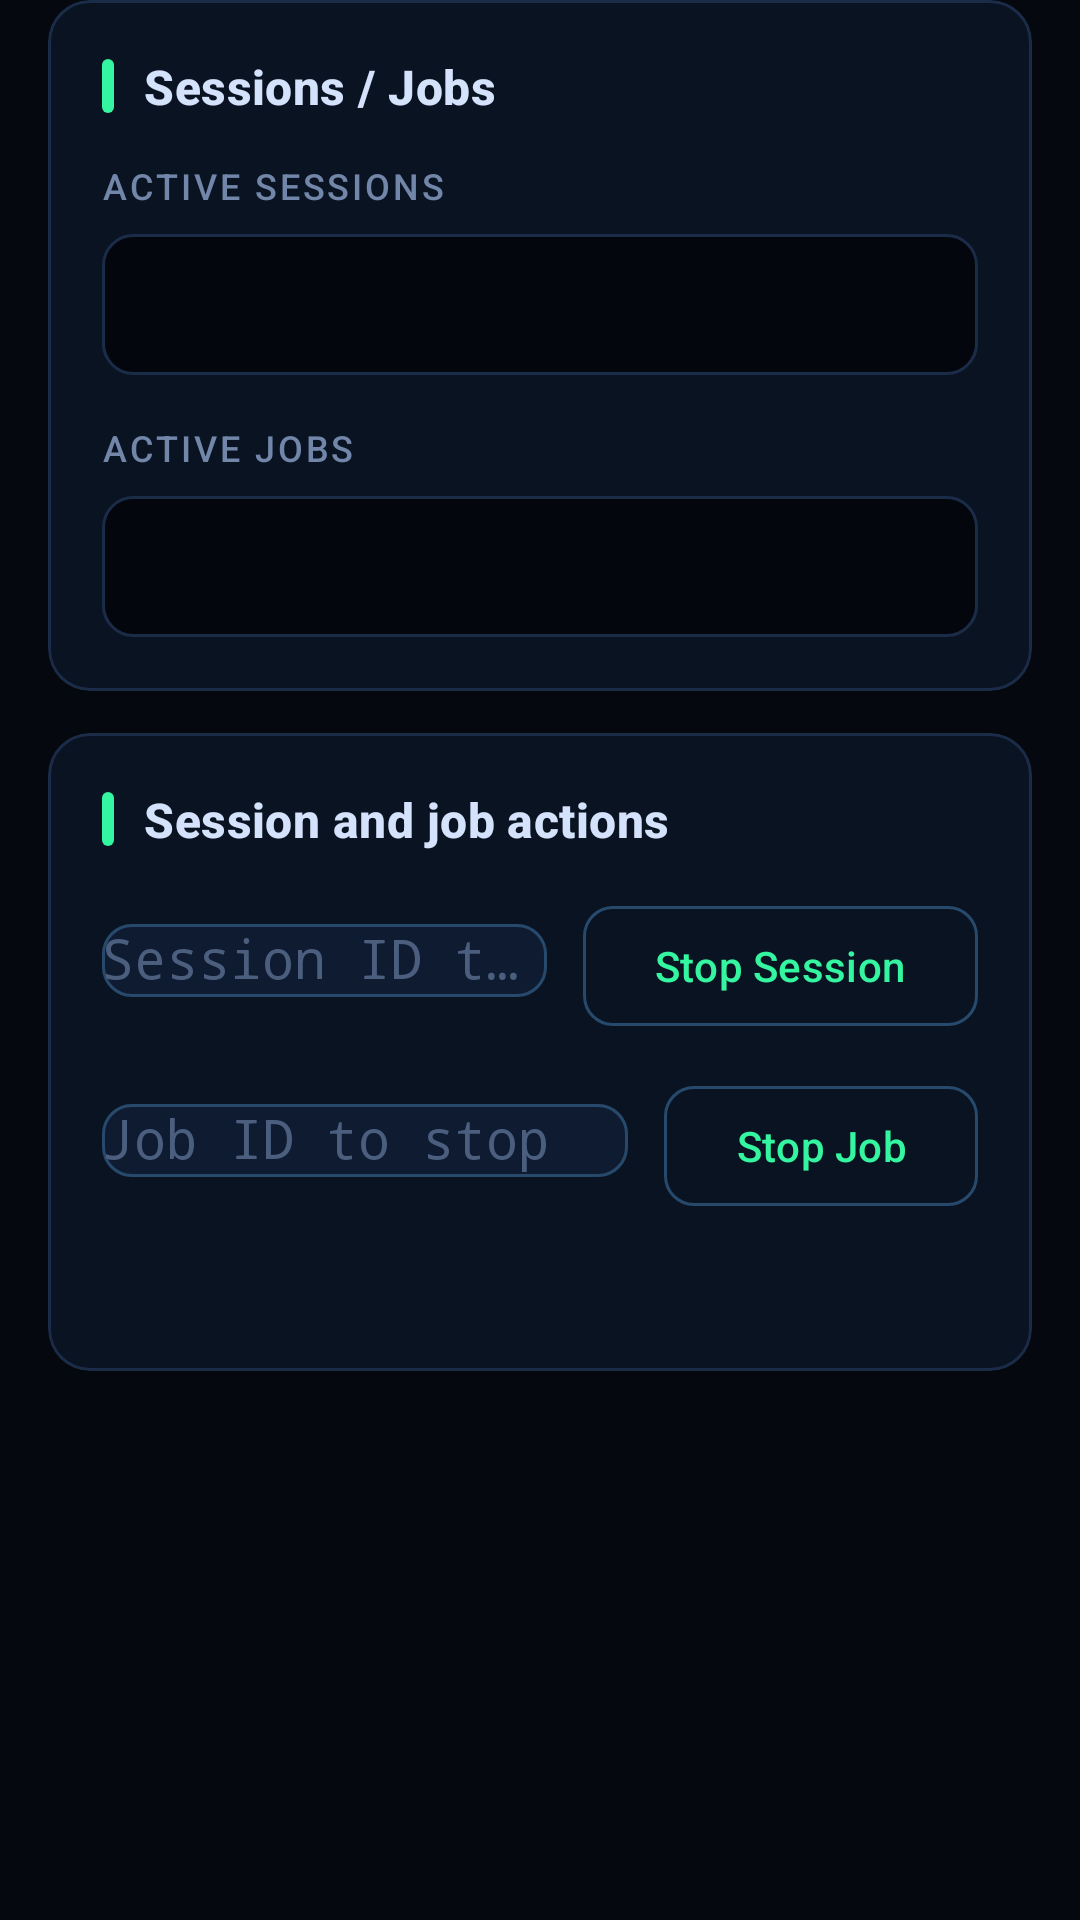

Reconstruct the res/layout file that produces this screen, plus the resources it refers to.
<!-- AndroidManifest.xml: application theme Theme.FSploit -->
<!-- res/layout/fragment_msf_sessions.xml -->
<?xml version="1.0" encoding="utf-8"?>
<androidx.core.widget.NestedScrollView xmlns:android="http://schemas.android.com/apk/res/android"
    xmlns:app="http://schemas.android.com/apk/res-auto"
    android:layout_width="match_parent"
    android:layout_height="match_parent"
    android:background="@color/fsploit_background"
    android:clipToPadding="false">

    <LinearLayout
        android:layout_width="match_parent"
        android:layout_height="wrap_content"
        android:orientation="vertical"
        android:paddingStart="@dimen/fs_screen_margin"
        android:paddingEnd="@dimen/fs_screen_margin"
        android:paddingBottom="@dimen/fs_screen_margin">

        
        <com.google.android.material.card.MaterialCardView
            style="@style/Widget.FSploit.Card"
            android:layout_width="match_parent"
            android:layout_height="wrap_content">

            <LinearLayout
                android:layout_width="match_parent"
                android:layout_height="wrap_content"
                android:orientation="vertical">

                <TextView
                    style="@style/Widget.FSploit.SectionHeader"
                    android:layout_width="match_parent"
                    android:layout_height="wrap_content"
                    android:text="@string/msf_sessions_jobs_title" />

                <TextView
                    android:layout_width="wrap_content"
                    android:layout_height="wrap_content"
                    android:layout_marginTop="14dp"
                    android:text="@string/msf_sessions_title"
                    android:textAppearance="@style/TextAppearance.FSploit.Label" />

                <TextView
                    android:id="@+id/msfSessionsValue"
                    android:layout_width="match_parent"
                    android:layout_height="wrap_content"
                    android:layout_marginTop="8dp"
                    android:background="@drawable/bg_terminal"
                    android:padding="14dp"
                    android:textAppearance="@style/TextAppearance.FSploit.Mono"
                    android:textIsSelectable="true" />

                <TextView
                    android:layout_width="wrap_content"
                    android:layout_height="wrap_content"
                    android:layout_marginTop="16dp"
                    android:text="@string/msf_jobs_title"
                    android:textAppearance="@style/TextAppearance.FSploit.Label" />

                <TextView
                    android:id="@+id/msfJobsValue"
                    android:layout_width="match_parent"
                    android:layout_height="wrap_content"
                    android:layout_marginTop="8dp"
                    android:background="@drawable/bg_terminal"
                    android:padding="14dp"
                    android:textAppearance="@style/TextAppearance.FSploit.Mono"
                    android:textIsSelectable="true" />
            </LinearLayout>
        </com.google.android.material.card.MaterialCardView>

        
        <com.google.android.material.card.MaterialCardView
            style="@style/Widget.FSploit.Card"
            android:layout_width="match_parent"
            android:layout_height="wrap_content"
            android:layout_marginTop="@dimen/fs_card_gap">

            <LinearLayout
                android:layout_width="match_parent"
                android:layout_height="wrap_content"
                android:orientation="vertical">

                <TextView
                    style="@style/Widget.FSploit.SectionHeader"
                    android:layout_width="match_parent"
                    android:layout_height="wrap_content"
                    android:text="@string/msf_actions_title" />

                <LinearLayout
                    android:layout_width="match_parent"
                    android:layout_height="wrap_content"
                    android:layout_marginTop="14dp"
                    android:gravity="bottom"
                    android:orientation="horizontal">

                    <com.google.android.material.textfield.TextInputLayout
                        style="@style/Widget.FSploit.TextField"
                        android:layout_width="0dp"
                        android:layout_height="wrap_content"
                        android:layout_weight="1"
                        android:hint="@string/msf_stop_session_id_hint">

                        <com.google.android.material.textfield.MaterialAutoCompleteTextView
                            android:id="@+id/stopSessionIdInput"
                            android:layout_width="match_parent"
                            android:layout_height="wrap_content"
                            android:fontFamily="monospace"
                            android:inputType="none" />
                    </com.google.android.material.textfield.TextInputLayout>

                    <com.google.android.material.button.MaterialButton
                        android:id="@+id/stopSessionButton"
                        style="@style/Widget.FSploit.Button.Outlined"
                        android:layout_width="wrap_content"
                        android:layout_height="wrap_content"
                        android:layout_marginStart="12dp"
                        android:text="@string/msf_stop_session" />
                </LinearLayout>

                <LinearLayout
                    android:layout_width="match_parent"
                    android:layout_height="wrap_content"
                    android:layout_marginTop="12dp"
                    android:gravity="bottom"
                    android:orientation="horizontal">

                    <com.google.android.material.textfield.TextInputLayout
                        style="@style/Widget.FSploit.TextField"
                        android:layout_width="0dp"
                        android:layout_height="wrap_content"
                        android:layout_weight="1"
                        android:hint="@string/msf_stop_job_id_hint">

                        <com.google.android.material.textfield.MaterialAutoCompleteTextView
                            android:id="@+id/stopJobIdInput"
                            android:layout_width="match_parent"
                            android:layout_height="wrap_content"
                            android:fontFamily="monospace"
                            android:inputType="none" />
                    </com.google.android.material.textfield.TextInputLayout>

                    <com.google.android.material.button.MaterialButton
                        android:id="@+id/stopJobButton"
                        style="@style/Widget.FSploit.Button.Outlined"
                        android:layout_width="wrap_content"
                        android:layout_height="wrap_content"
                        android:layout_marginStart="12dp"
                        android:text="@string/msf_stop_job" />
                </LinearLayout>

                <TextView
                    android:id="@+id/msfActionSummaryValue"
                    android:layout_width="match_parent"
                    android:layout_height="wrap_content"
                    android:layout_marginTop="14dp"
                    android:textAppearance="@style/TextAppearance.FSploit.Body" />
            </LinearLayout>
        </com.google.android.material.card.MaterialCardView>

    </LinearLayout>
</androidx.core.widget.NestedScrollView>
<!-- resources referenced by this layout -->
<resources>
  <color name="fsploit_background">#05080F</color>
  <dimen name="fs_card_gap">14dp</dimen>
  <dimen name="fs_screen_margin">16dp</dimen>
  <!-- drawable bg_terminal (drawable) -->
  <?xml version="1.0" encoding="utf-8"?>
  <shape xmlns:android="http://schemas.android.com/apk/res/android"
      android:shape="rectangle">
      <solid android:color="@color/fsploit_terminal_bg" />
      <corners android:radius="10dp" />
      <stroke
          android:width="1dp"
          android:color="@color/fsploit_stroke" />
  </shape>
  <string name="msf_actions_title">Session and job actions</string>
  <string name="msf_jobs_title">Active jobs</string>
  <string name="msf_sessions_jobs_title">Sessions / Jobs</string>
  <string name="msf_sessions_title">Active sessions</string>
  <string name="msf_stop_job">Stop Job</string>
  <string name="msf_stop_job_id_hint">Job ID to stop</string>
  <string name="msf_stop_session">Stop Session</string>
  <string name="msf_stop_session_id_hint">Session ID to stop</string>
  <style name="TextAppearance.FSploit.Body" parent="TextAppearance.Material3.BodyMedium">
          <item name="android:textColor">@color/fsploit_text_secondary</item>
      </style>
  <style name="TextAppearance.FSploit.Label" parent="TextAppearance.Material3.LabelMedium">
          <item name="android:textColor">@color/fsploit_text_secondary</item>
          <item name="android:fontFamily">monospace</item>
          <item name="android:letterSpacing">0.08</item>
          <item name="android:textAllCaps">true</item>
      </style>
  <style name="TextAppearance.FSploit.Mono" parent="TextAppearance.Material3.BodyMedium">
          <item name="android:textColor">@color/fsploit_mono</item>
          <item name="android:fontFamily">monospace</item>
      </style>
  <style name="Widget.FSploit.Button.Outlined" parent="Widget.Material3.Button.OutlinedButton">
          <item name="android:textColor">@color/fsploit_primary</item>
          <item name="strokeColor">@color/fsploit_stroke_strong</item>
          <item name="cornerRadius">10dp</item>
          <item name="rippleColor">@color/fsploit_primary</item>
      </style>
  <style name="Widget.FSploit.SectionHeader" parent="">
          <item name="android:textAppearance">@style/TextAppearance.FSploit.Section</item>
          <item name="android:drawableStart">@drawable/ic_section_bar</item>
          <item name="android:drawablePadding">10dp</item>
          <item name="android:gravity">center_vertical</item>
      </style>
  <color name="fsploit_terminal_bg">#03060C</color>
  <color name="fsploit_stroke">#1B2C49</color>
  <color name="fsploit_text_secondary">#7186A8</color>
  <color name="fsploit_mono">#74F2BC</color>
  <color name="fsploit_primary">#34F5A0</color>
  <color name="fsploit_stroke_strong">#27496B</color>
  <color name="fsploit_surface">#0A1322</color>
  <style name="TextAppearance.FSploit.Section" parent="TextAppearance.Material3.TitleMedium">
          <item name="android:textColor">@color/fsploit_text_primary</item>
          <item name="android:textStyle">bold</item>
      </style>
  <!-- drawable ic_section_bar (drawable) -->
  <?xml version="1.0" encoding="utf-8"?>
  <shape xmlns:android="http://schemas.android.com/apk/res/android"
      android:shape="rectangle">
      <solid android:color="@color/fsploit_primary" />
      <corners android:radius="2dp" />
      <size
          android:width="4dp"
          android:height="18dp" />
  </shape>
  <color name="fsploit_surface_alt">#0E1B30</color>
  <color name="fsploit_text_muted">#4C5E7E</color>
  <color name="fsploit_on_primary">#03150D</color>
  <color name="fsploit_accent">#36E0E6</color>
  <color name="fsploit_text_primary">#D4E2FB</color>
  <color name="fsploit_danger">#FF5C6E</color>
  <style name="ThemeOverlay.FSploit.Dialog" parent="ThemeOverlay.Material3.MaterialAlertDialog">
          <item name="colorSurface">@color/fsploit_surface_alt</item>
          <item name="colorPrimary">@color/fsploit_primary</item>
      </style>
</resources>
